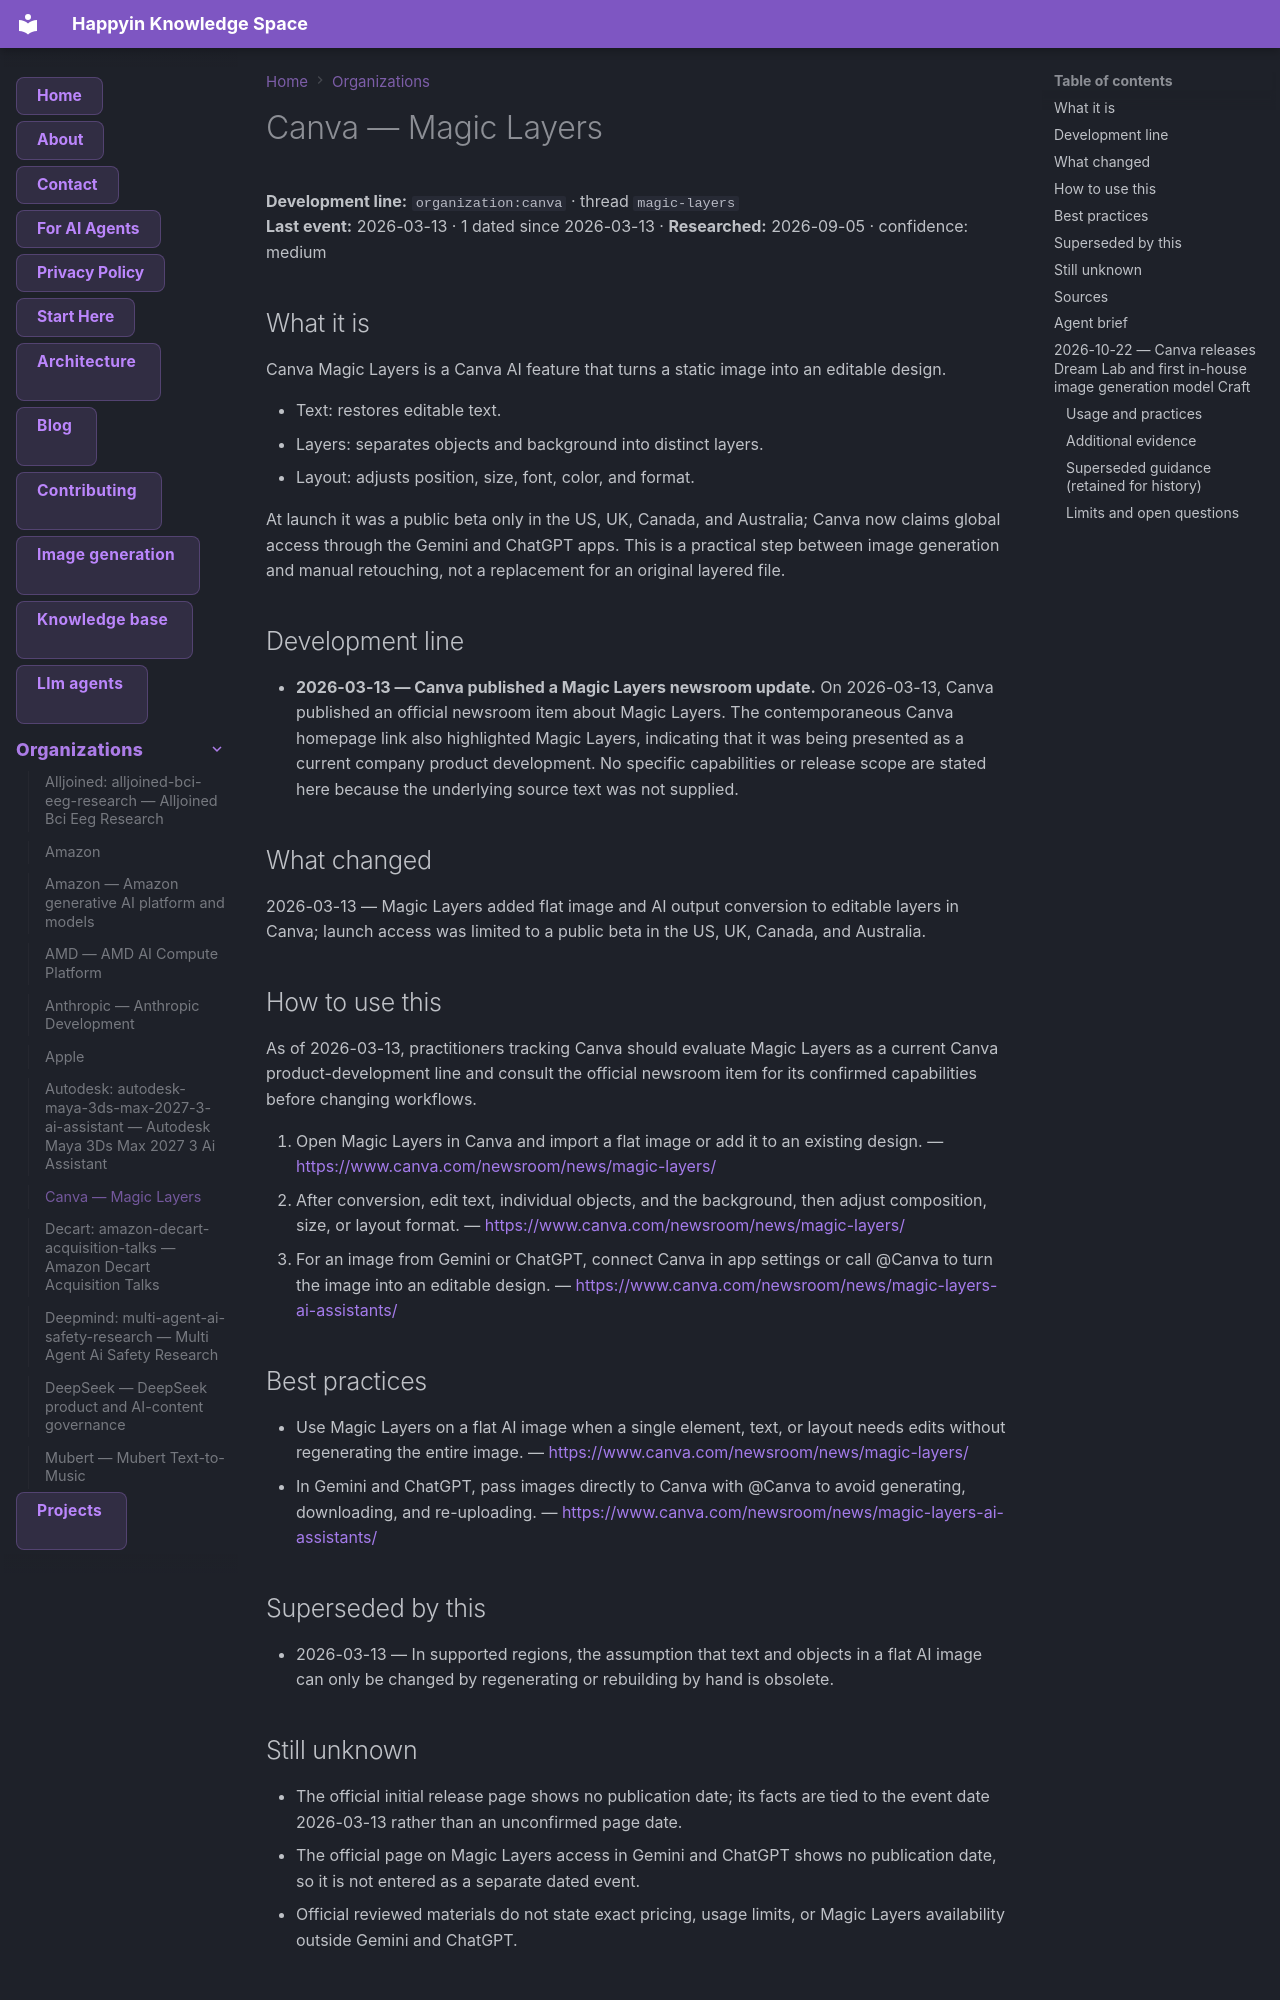

repository: AnastasiyaW/knowledge-space · page: organizations/canva/index.html · generator: mkdocs

---
title: Canva — Magic Layers
category: organizations
date: 2026-03-13
tags: [canva, canva_magic_layers, magic-layers, organization]
aliases: ["Canva"]
---

# Canva — Magic Layers

**Development line:** `organization:canva` · thread `magic-layers`  
**Last event:** 2026-03-13 · 1 dated since 2026-03-13 · **Researched:** 2026-09-05 · confidence: medium

## What it is

Canva Magic Layers is a Canva AI feature that turns a static image into an editable design.

- Text: restores editable text.
- Layers: separates objects and background into distinct layers.
- Layout: adjusts position, size, font, color, and format.

At launch it was a public beta only in the US, UK, Canada, and Australia; Canva now claims global access through the Gemini and ChatGPT apps. This is a practical step between image generation and manual retouching, not a replacement for an original layered file.

## Development line

- **2026-03-13 — Canva published a Magic Layers newsroom update.** On 2026-03-13, Canva published an official newsroom item about Magic Layers. The contemporaneous Canva homepage link also highlighted Magic Layers, indicating that it was being presented as a current company product development. No specific capabilities or release scope are stated here because the underlying source text was not supplied.

## What changed

2026-03-13 — Magic Layers added flat image and AI output conversion to editable layers in Canva; launch access was limited to a public beta in the US, UK, Canada, and Australia.

## How to use this

As of 2026-03-13, practitioners tracking Canva should evaluate Magic Layers as a current Canva product-development line and consult the official newsroom item for its confirmed capabilities before changing workflows.

1. Open Magic Layers in Canva and import a flat image or add it to an existing design.
  — <https://www.canva.com/newsroom/news/magic-layers/>
2. After conversion, edit text, individual objects, and the background, then adjust composition, size, or layout format.
  — <https://www.canva.com/newsroom/news/magic-layers/>
3. For an image from Gemini or ChatGPT, connect Canva in app settings or call @Canva to turn the image into an editable design.
  — <https://www.canva.com/newsroom/news/magic-layers-ai-assistants/>

## Best practices

- Use Magic Layers on a flat AI image when a single element, text, or layout needs edits without regenerating the entire image.
  — <https://www.canva.com/newsroom/news/magic-layers/>
- In Gemini and ChatGPT, pass images directly to Canva with @Canva to avoid generating, downloading, and re-uploading.
  — <https://www.canva.com/newsroom/news/magic-layers-ai-assistants/>

## Superseded by this

- 2026-03-13 — In supported regions, the assumption that text and objects in a flat AI image can only be changed by regenerating or rebuilding by hand is obsolete.

## Still unknown

- The official initial release page shows no publication date; its facts are tied to the event date 2026-03-13 rather than an unconfirmed page date.
- The official page on Magic Layers access in Gemini and ChatGPT shows no publication date, so it is not entered as a separate dated event.
- Official reviewed materials do not state exact pricing, usage limits, or Magic Layers availability outside Gemini and ChatGPT.
